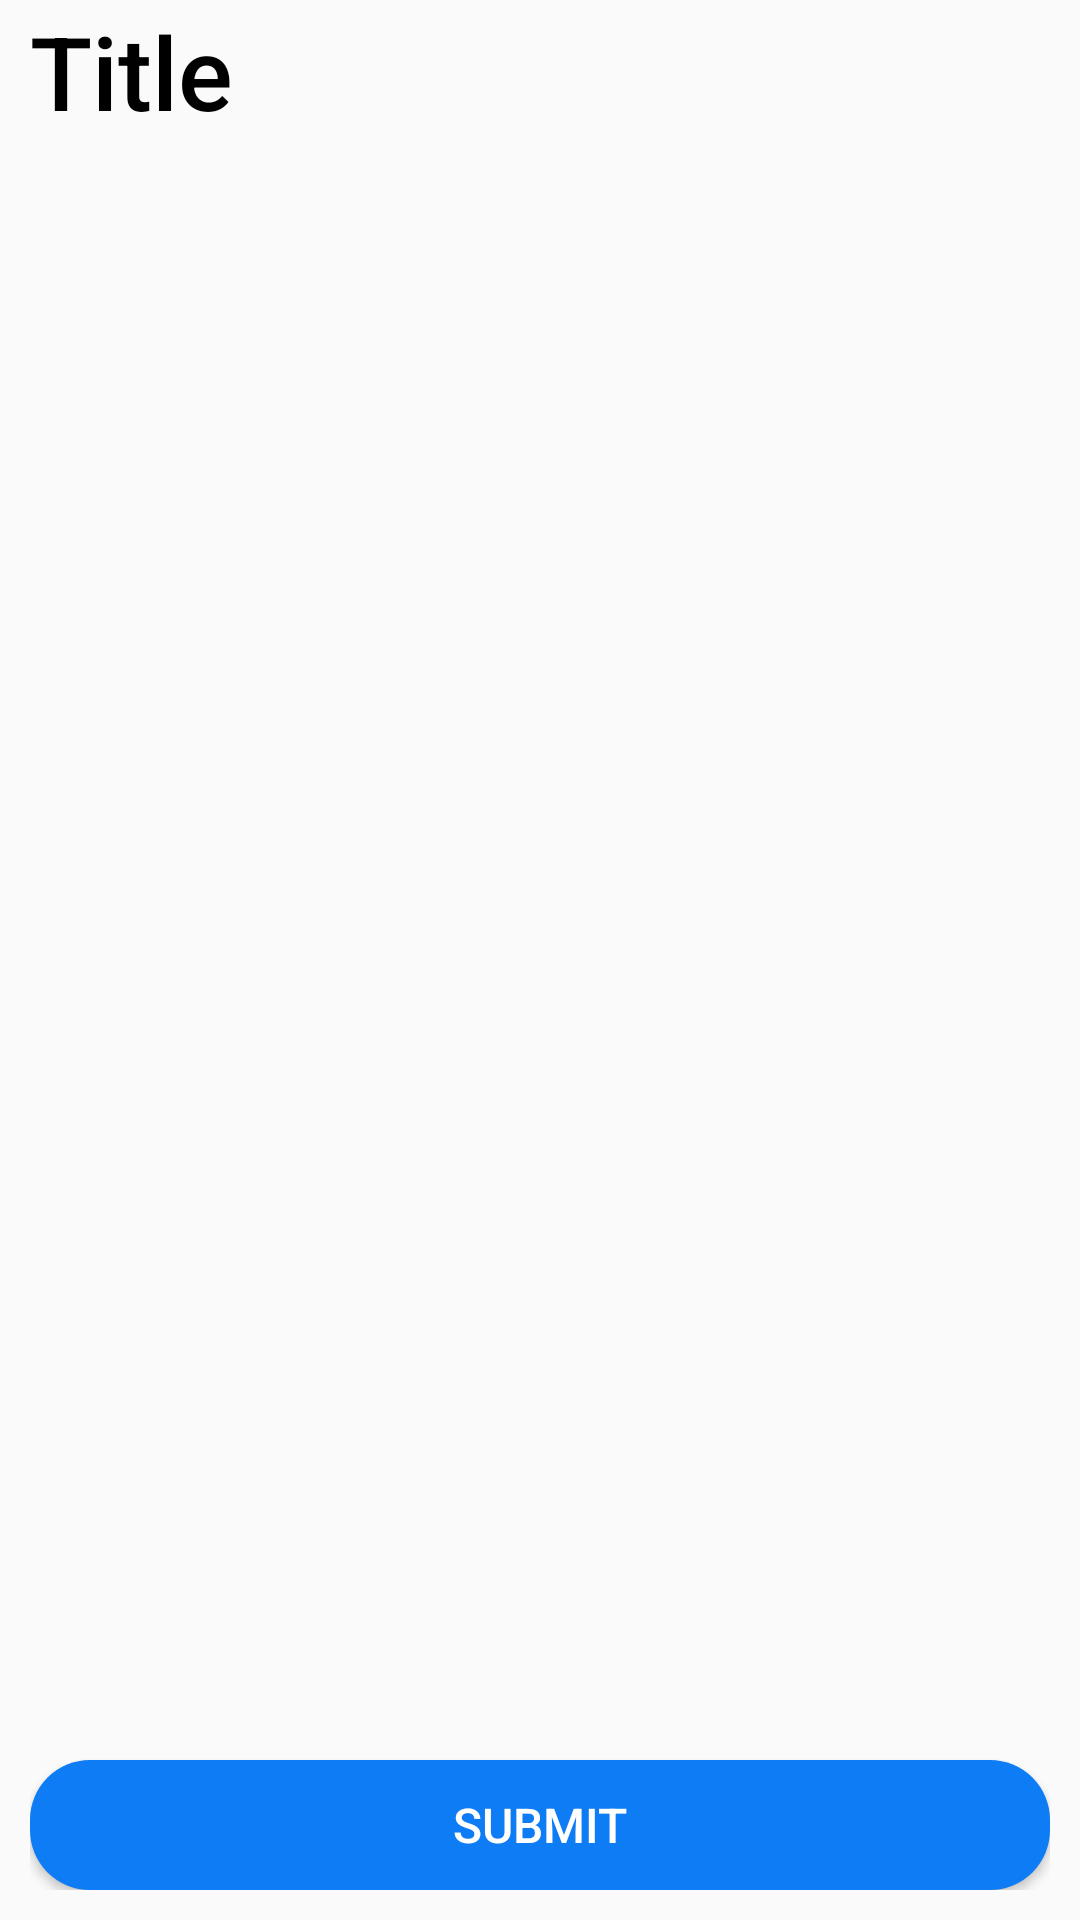

The Android layout XML behind this screen, and the referenced resources:
<!-- AndroidManifest.xml: application theme Theme.SFUQuizlet -->
<!-- res/layout/activity_edit_card_page.xml -->
<?xml version="1.0" encoding="utf-8"?>
<androidx.constraintlayout.widget.ConstraintLayout xmlns:android="http://schemas.android.com/apk/res/android"

    xmlns:app="http://schemas.android.com/apk/res-auto"
    xmlns:tools="http://schemas.android.com/tools"
    android:id="@+id/ConstraintLayout"
    android:layout_width="match_parent"
    android:layout_height="match_parent"
    android:padding="10dp"
    tools:context=".EditCardPage">

    <TextView
        android:id="@+id/Title"
        android:layout_width="0dp"
        android:layout_height="50dp"
        android:layout_margin="0dp"
        android:fontFamily="sans-serif-medium"
        android:text="Title"
        android:textColor="#000000"
        android:textSize="34sp"
        app:layout_constraintBottom_toTopOf="@+id/guideline2"
        app:layout_constraintEnd_toEndOf="parent"
        app:layout_constraintStart_toStartOf="parent"
        app:layout_constraintTop_toTopOf="parent" />

    <androidx.recyclerview.widget.RecyclerView
        android:id="@+id/recycler"
        android:layout_width="0dp"
        android:layout_height="0dp"
        android:orientation="vertical"
        android:paddingVertical="10dp"
        app:layout_constraintBottom_toTopOf="@+id/guideline3"
        app:layout_constraintEnd_toEndOf="parent"
        app:layout_constraintHorizontal_bias=".5"
        app:layout_constraintStart_toStartOf="parent"
        app:layout_constraintTop_toTopOf="@+id/guideline2">

    </androidx.recyclerview.widget.RecyclerView>

    <Button
        android:id="@+id/SubmitButton"
        android:layout_width="0dp"
        android:layout_height="0dp"
        android:background="@drawable/submit_button_bg"
        android:fontFamily="sans-serif-medium"
        android:gravity="center"
        android:padding="10dp"
        android:text="Submit"
        android:textColor="#FFFFFF"
        android:textSize="16sp"
        app:layout_constraintBottom_toBottomOf="parent"
        app:layout_constraintEnd_toEndOf="parent"
        app:layout_constraintStart_toStartOf="parent"
        app:layout_constraintTop_toBottomOf="@+id/recycler"
        app:layout_constraintVertical_bias="0.542" />

    <androidx.constraintlayout.widget.Guideline
        android:id="@+id/guideline2"
        android:layout_width="wrap_content"
        android:layout_height="wrap_content"
        android:orientation="horizontal"
        app:layout_constraintGuide_percent="0.05" />

    <androidx.constraintlayout.widget.Guideline
        android:id="@+id/guideline3"
        android:layout_width="wrap_content"
        android:layout_height="wrap_content"
        android:orientation="horizontal"
        app:layout_constraintGuide_percent="0.93" />
</androidx.constraintlayout.widget.ConstraintLayout>
<!-- resources referenced by this layout -->
<resources>
  <!-- drawable submit_button_bg (drawable) -->
  <?xml version="1.0" encoding="utf-8"?>
  <shape xmlns:android="http://schemas.android.com/apk/res/android">
      <solid android:color="#0E7CF4" />
  
      <corners
          android:radius="20dp" />
  </shape>
  <style name="Theme.SFUQuizlet" parent="Theme.AppCompat.Light.NoActionBar">
          
          <item name="colorPrimary">@color/blue</item>
          <item name="colorPrimaryVariant">@color/purple_700</item>
          <item name="colorOnPrimary">@color/white</item>
          
          <item name="colorSecondary">@color/teal_200</item>
          <item name="colorSecondaryVariant">@color/teal_700</item>
          <item name="colorOnSecondary">@color/black</item>
          
          <item name="android:windowLightStatusBar">true</item>
          <item name="android:statusBarColor">@color/white</item>
          
      </style>
  <color name="blue">#0E7CF4</color>
  <color name="purple_700">#FF3700B3</color>
  <color name="white">#FFFFFFFF</color>
  <color name="teal_200">#FF03DAC5</color>
  <color name="teal_700">#FF018786</color>
  <color name="black">#FF000000</color>
</resources>
